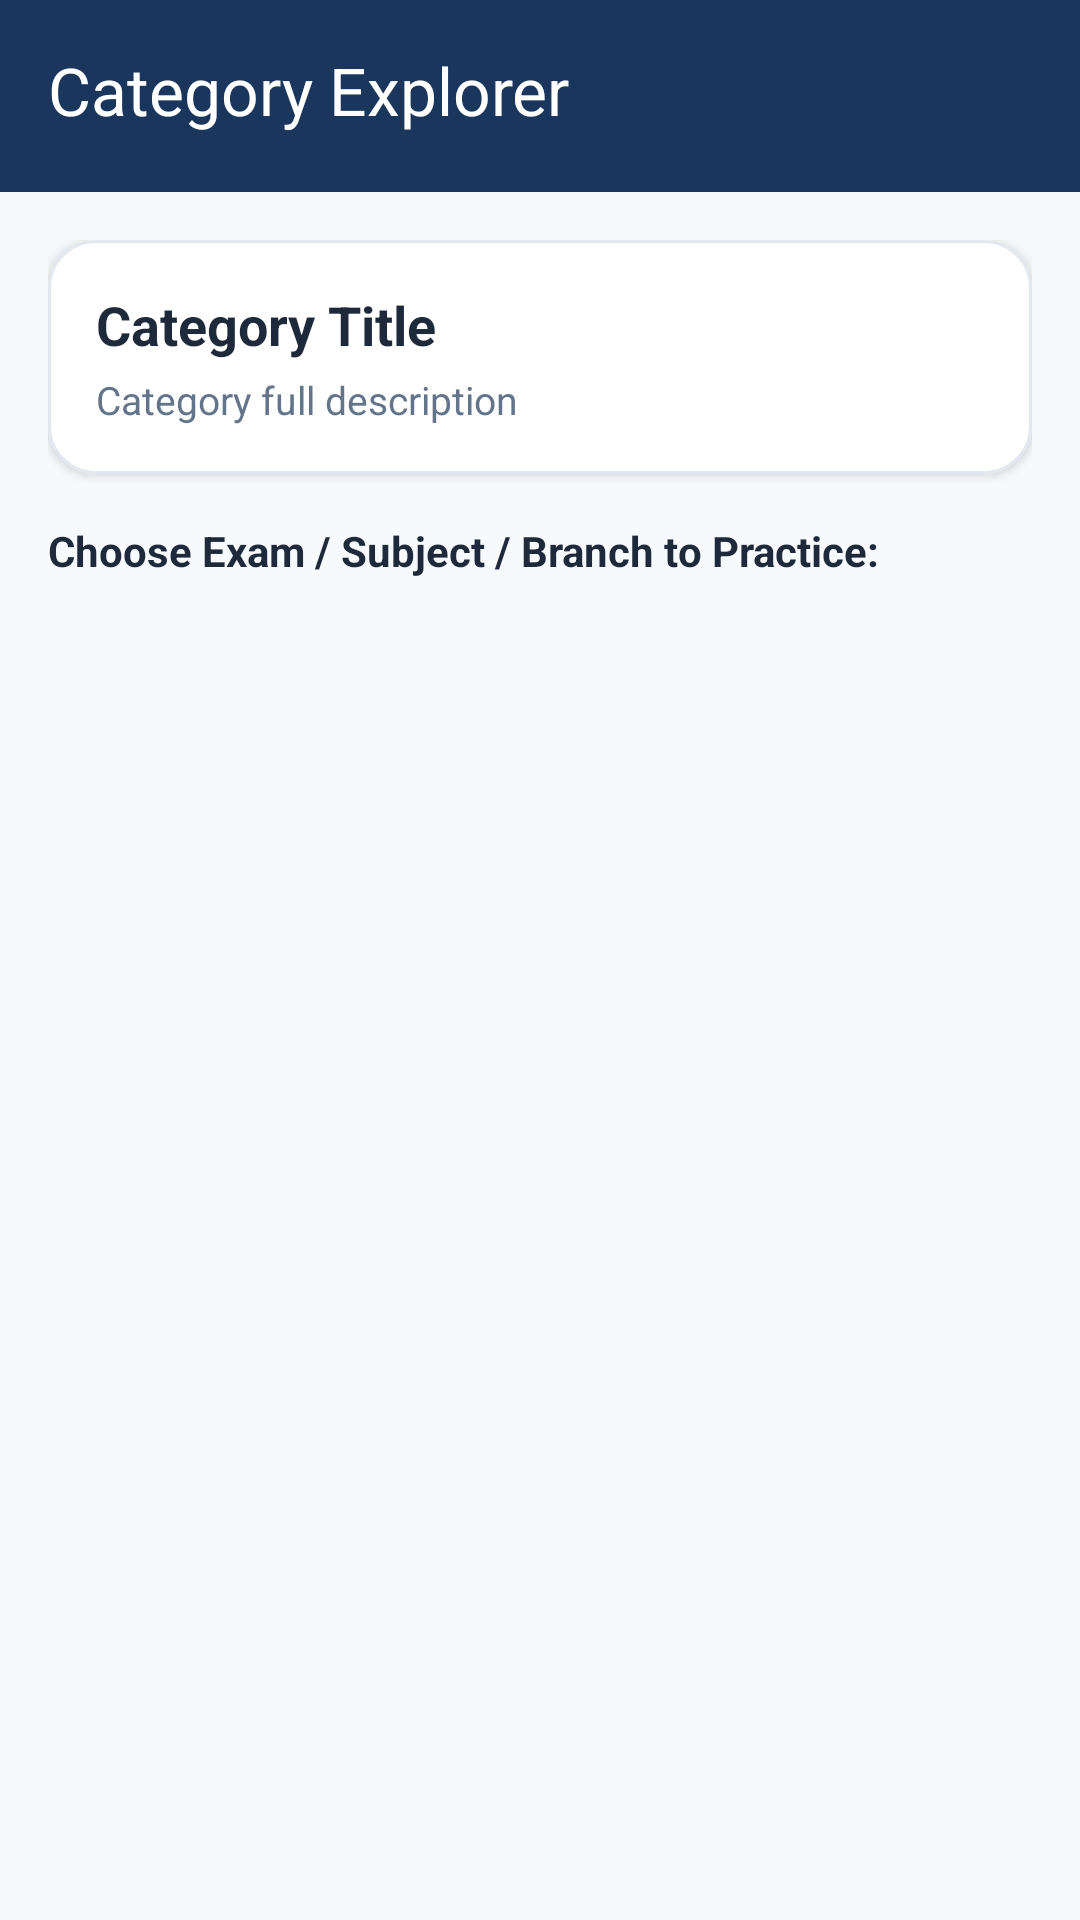

Here is an Android app screen rendered from its layout file. Give the layout XML and the strings, colors and styles it references.
<!-- AndroidManifest.xml: application theme Theme.IndiaQuiz.Academic -->
<!-- res/layout/activity_category_explorer.xml -->
<?xml version="1.0" encoding="utf-8"?>
<androidx.coordinatorlayout.widget.CoordinatorLayout xmlns:android="http://schemas.android.com/apk/res/android"
    xmlns:app="http://schemas.android.com/apk/res-auto"
    android:layout_width="match_parent"
    android:layout_height="match_parent"
    android:background="?android:attr/windowBackground">

    <com.google.android.material.appbar.AppBarLayout
        android:layout_width="match_parent"
        android:layout_height="wrap_content"
        android:background="?attr/colorPrimary">

        <androidx.appcompat.widget.Toolbar
            android:id="@+id/toolbarCategory"
            android:layout_width="match_parent"
            android:layout_height="wrap_content"
            android:minHeight="?attr/actionBarSize"
            android:paddingBottom="4dp"
            app:navigationIcon="@drawable/ic_arrow_back"
            app:title="Category Explorer"
            app:titleTextColor="@color/white" />
    </com.google.android.material.appbar.AppBarLayout>

    <LinearLayout
        android:layout_width="match_parent"
        android:layout_height="match_parent"
        android:orientation="vertical"
        android:padding="16dp"
        app:layout_behavior="@string/appbar_scrolling_view_behavior">

        
        <com.google.android.material.card.MaterialCardView
            android:id="@+id/cardCatHeader"
            android:layout_width="match_parent"
            android:layout_height="wrap_content"
            android:layout_marginBottom="16dp"
            app:cardBackgroundColor="@color/white"
            app:cardCornerRadius="16dp"
            app:cardElevation="2dp"
            app:strokeColor="@color/surface_stroke"
            app:strokeWidth="1dp">

            <LinearLayout
                android:layout_width="match_parent"
                android:layout_height="wrap_content"
                android:orientation="vertical"
                android:padding="16dp">

                <TextView
                    android:id="@+id/tvExplorerCatTitle"
                    android:layout_width="wrap_content"
                    android:layout_height="wrap_content"
                    android:text="Category Title"
                    android:textColor="@color/text_primary"
                    android:textSize="18sp"
                    android:textStyle="bold" />

                <TextView
                    android:id="@+id/tvExplorerCatDesc"
                    android:layout_width="wrap_content"
                    android:layout_height="wrap_content"
                    android:layout_marginTop="4dp"
                    android:text="Category full description"
                    android:textColor="@color/text_secondary"
                    android:textSize="13sp" />
            </LinearLayout>
        </com.google.android.material.card.MaterialCardView>

        <TextView
            android:layout_width="wrap_content"
            android:layout_height="wrap_content"
            android:layout_marginBottom="10dp"
            android:text="Choose Exam / Subject / Branch to Practice:"
            android:textColor="@color/text_primary"
            android:textSize="14sp"
            android:textStyle="bold" />

        <androidx.recyclerview.widget.RecyclerView
            android:id="@+id/rvSubcategories"
            android:layout_width="match_parent"
            android:layout_height="0dp"
            android:layout_weight="1" />

    </LinearLayout>

</androidx.coordinatorlayout.widget.CoordinatorLayout>
<!-- resources referenced by this layout -->
<resources>
  <color name="surface_stroke">#E2E8F0</color>
  <color name="text_primary">#1E293B</color>
  <color name="text_secondary">#64748B</color>
  <color name="white">#FFFFFFFF</color>
  <style name="Theme.IndiaQuiz.Academic" parent="Base.Theme.IndiaQuiz">
          <item name="colorPrimary">@color/academic_primary</item>
          <item name="colorPrimaryVariant">@color/academic_primary_variant</item>
          <item name="colorSecondary">@color/academic_secondary</item>
          <item name="android:windowBackground">@color/academic_background</item>
      </style>
  <style name="Base.Theme.IndiaQuiz" parent="Theme.Material3.DayNight.NoActionBar">
          <item name="colorPrimary">@color/academic_primary</item>
          <item name="colorPrimaryVariant">@color/academic_primary_variant</item>
          <item name="colorSecondary">@color/academic_secondary</item>
          <item name="android:statusBarColor">?attr/colorPrimaryVariant</item>
          <item name="android:windowLightStatusBar">false</item>
      </style>
  <color name="academic_primary">#1A365D</color>
  <color name="academic_primary_variant">#0F2442</color>
  <color name="academic_secondary">#2B6CB0</color>
  <color name="academic_background">#F7FAFC</color>
</resources>
